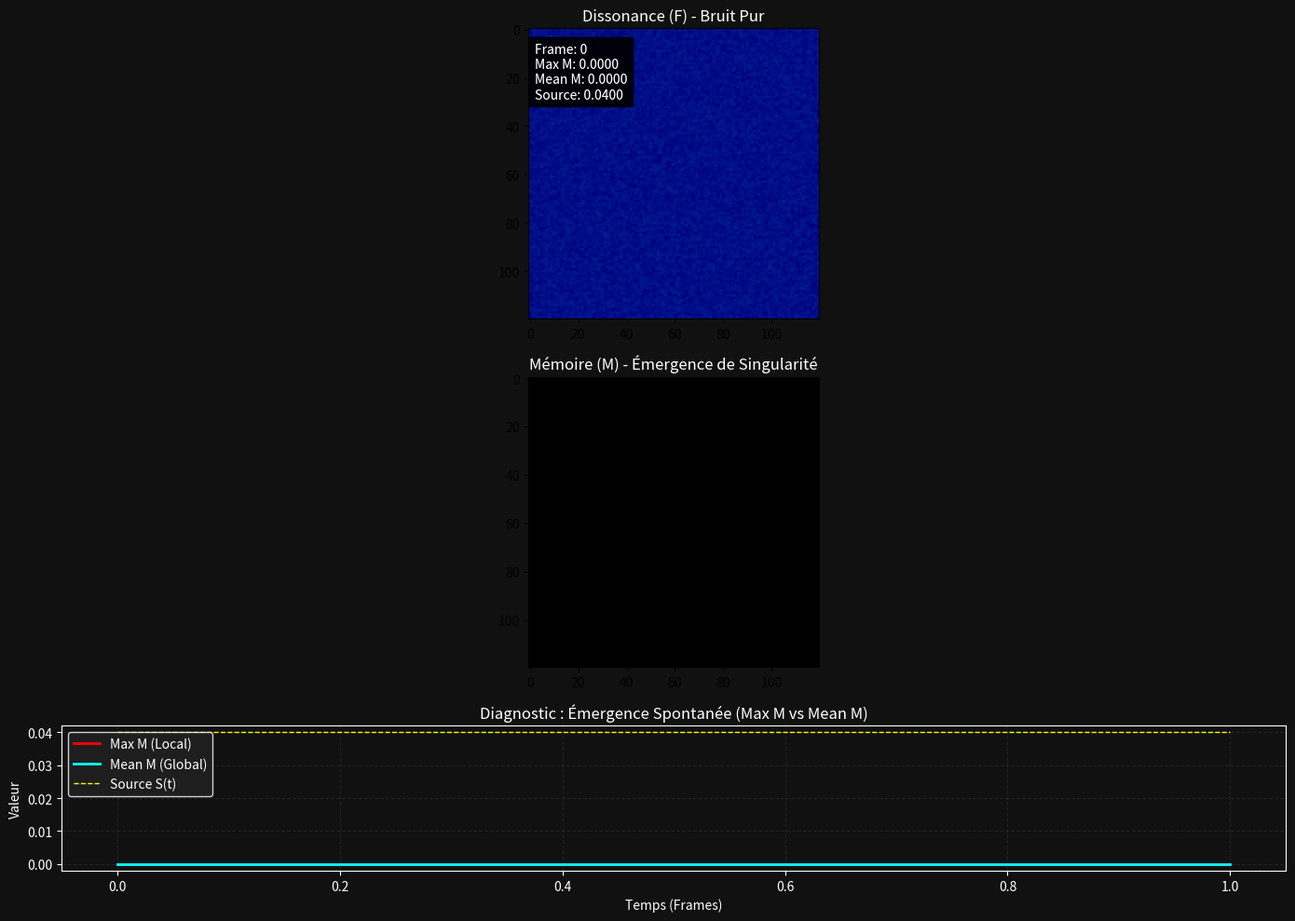

Write Python code to recreate this figure.
#MRCC big rip

import numpy as np
import matplotlib.pyplot as plt
import matplotlib.animation as animation
from matplotlib.colors import LinearSegmentedColormap
from matplotlib.gridspec import GridSpec

# --- CONFIGURATION (Emergence Pure - Sans Graine) ---
GRID_SIZE = 120  # Un peu plus grand pour mieux voir l'émergence
DT = 0.05
FRAMES = 2000    # Temps d'attente plus long pour l'émergence naturelle

# Paramètres physiques (Équilibre fin pour l'émergence spontanée)
SIGMA_0 = 0.08   # Bruit de fond un peu plus fort pour déclencher des fluctuations
SIGMA_1 = 0.6
SIGMA_2 = 0.3    # Amplification par la mémoire
F_CRIT = 0.40    # Seuil un peu plus haut pour éviter les faux positifs
LAMBDA = 1.2     
KAPPA = 0.08     # Gain de rétroaction (Critique : doit être > DECAY * M pour n=2)
N_EXPONENT = 2   
DECAY = 0.015    # Décroissance (oubli)
DIFF = 0.06      # Diffusion (étale la dissonance)
RELAX = 0.04     
S_MAX = 0.04     
M_SAT = 1.0

# --- INITIALISATION (Pur Chaos) ---
# Pas de graine ! Tout est bruit aléatoire faible
F = np.random.uniform(0.0, 0.05, (GRID_SIZE, GRID_SIZE))
M = np.zeros((GRID_SIZE, GRID_SIZE))

# --- CONFIGURATION GRAPHIQUE ---
fig = plt.figure(figsize=(14, 10))
fig.patch.set_facecolor('#111')

gs = GridSpec(3, 2, height_ratios=[2, 2, 1]) 

ax1 = fig.add_subplot(gs[0, :]) # Dissonance F
ax2 = fig.add_subplot(gs[1, :]) # Mémoire M
ax3 = fig.add_subplot(gs[2, :]) # Graphique Temporel

ax1.set_facecolor('#111')
ax2.set_facecolor('#111')
ax3.set_facecolor('#111')
ax3.grid(True, color='#333', linestyle='--', alpha=0.5)

cmap_F = LinearSegmentedColormap.from_list("F", ["navy", "cyan", "white", "red"])
cmap_M = LinearSegmentedColormap.from_list("M", ["black", "gray", "gold", "yellow", "white"])

im_F = ax1.imshow(F, cmap=cmap_F, vmin=0, vmax=1.5)
im_M = ax2.imshow(M, cmap=cmap_M, vmin=0, vmax=3.0) 

ax1.set_title("Dissonance (F) - Bruit Pur", color='white', fontsize=12)
ax2.set_title("Mémoire (M) - Émergence de Singularité", color='white', fontsize=12)

# Graphique
ax3.set_title("Diagnostic : Émergence Spontanée (Max M vs Mean M)", color='white', fontsize=12)
ax3.set_xlabel("Temps (Frames)", color='white')
ax3.set_ylabel("Valeur", color='white')
ax3.set_facecolor('#111')
ax3.tick_params(colors='white')
ax3.spines['bottom'].set_color('white')
ax3.spines['top'].set_color('white')
ax3.spines['left'].set_color('white')
ax3.spines['right'].set_color('white')

line_max, = ax3.plot([], [], color='red', label='Max M (Local)', linewidth=2)
line_mean, = ax3.plot([], [], color='cyan', label='Mean M (Global)', linewidth=2)
line_source, = ax3.plot([], [], color='yellow', label='Source S(t)', linewidth=1, linestyle='--')

ax3.legend(loc='upper left', facecolor='#222', edgecolor='white', labelcolor='white')

history_max = []
history_mean = []
history_source = []

def update(frame):
    global F, M
    
    # 1. Moyenne Globale
    mean_M = np.mean(M)
    
    # 2. Source Homeostatique
    current_source = S_MAX * max(0.0, 1.0 - mean_M / M_SAT)
    
    # 3. Bruit Multiplicatif
    sigma_field = SIGMA_0 + SIGMA_1 * F + SIGMA_2 * M
    noise = sigma_field * np.random.randn(GRID_SIZE, GRID_SIZE)
    
    # 4. Laplacien
    lap = (np.roll(F, 1, 0) + np.roll(F, -1, 0) + 
           np.roll(F, 1, 1) + np.roll(F, -1, 1) - 4 * F)
    
    # 5. Équation de F
    dF = DIFF * lap - RELAX * F + current_source + noise
    F = F + DT * dF
    F = np.maximum(F, 0)
    
    # 6. Équation de M (Émergence)
    delta_linear = np.zeros_like(M)
    mask = F > F_CRIT
    delta_linear[mask] = LAMBDA * (F[mask] - F_CRIT)
    
    feedback_nonlinear = KAPPA * (M ** N_EXPONENT)
    decay_term = DECAY * M
    
    dM = delta_linear + feedback_nonlinear - decay_term
    M = M + DT * dM
    
    # Pas de clip strict pour voir l'explosion réelle
    M_clipped = np.clip(M, 0, 5.0) 
    
    # Mise à jour visuelle
    im_F.set_array(F)
    im_M.set_array(M_clipped)
    
    # Mise à jour graphique
    current_max = np.max(M)
    current_mean = np.mean(M)
    
    history_max.append(current_max)
    history_mean.append(current_mean)
    history_source.append(current_source)
    
    window = 200
    if len(history_max) > window:
        line_max.set_data(range(len(history_max)-window, len(history_max)), history_max[-window:])
        line_mean.set_data(range(len(history_mean)-window, len(history_mean)), history_mean[-window:])
        line_source.set_data(range(len(history_source)-window, len(history_source)), history_source[-window:])
    else:
        line_max.set_data(range(len(history_max)), history_max)
        line_mean.set_data(range(len(history_mean)), history_mean)
        line_source.set_data(range(len(history_source)), history_source)
        
    ax3.relim()
    ax3.autoscale_view()
    
    stats = f"Frame: {frame}\nMax M: {current_max:.4f}\nMean M: {current_mean:.4f}\nSource: {current_source:.4f}"
    ax1.text(0.02, 0.95, stats, transform=ax1.transAxes, color='white', fontsize=10, verticalalignment='top', bbox=dict(facecolor='#000', alpha=0.7))
    
    return [im_F, im_M, line_max, line_mean, line_source]

# --- LANCEMENT ---
print("Lancement MRCC v4.3 - Émergence Pure (Sans Graine)")
print("Attente d'une fluctuation critique... (Cela peut prendre 200-500 frames)")
print("Objectif : Voir la ligne ROUGE exploser tandis que la BLEUE reste plate.")

try:
    ani = animation.FuncAnimation(fig, update, frames=FRAMES, interval=30, blit=True)
    plt.tight_layout()
    plt.show()
except Exception as e:
    print(f"Erreur : {e}")
    plt.show()
